Run: headless pygame with SDL's dummy video driver; simulated clock (each Clock.tick advances the game by its frame time, no real sleeping); random seed 0; keys injected as events and as key.get_pressed() state; mouse plan: one left click at the window centre at the start of phase 2, then a move to the lower-right quarter at the start of phase 3.
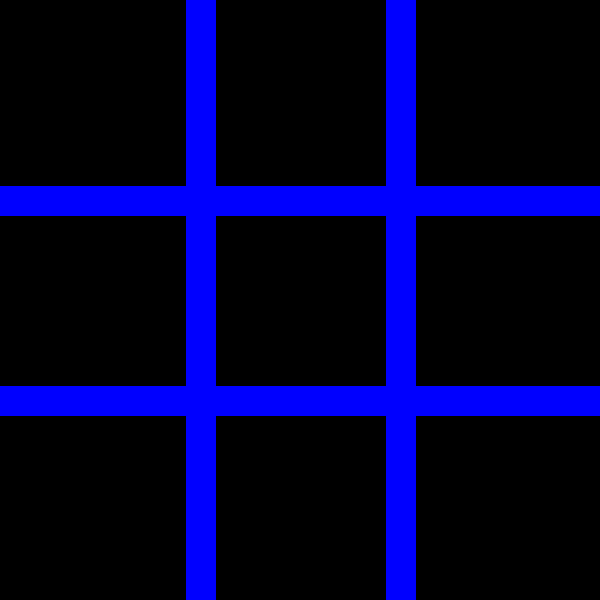
Frame 1 of 4 · flips 1–60 · no input
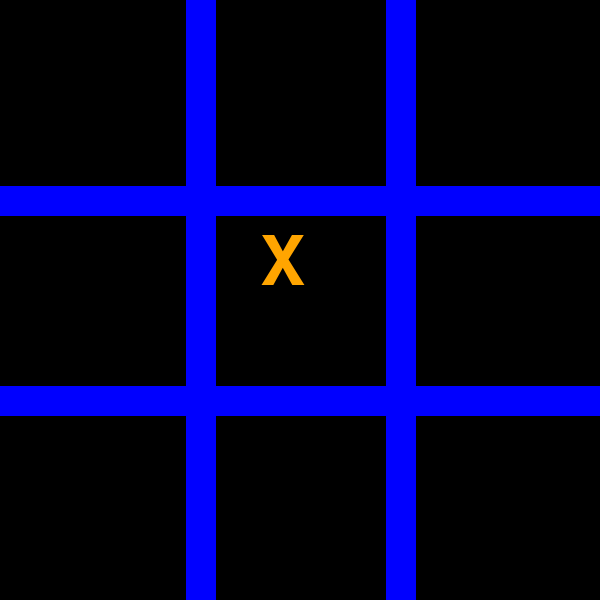
Frame 2 of 4 · flips 61–180 · clicked the window centre · tapped SPACE, RETURN · held RIGHT (→), D
Frame 3 of 4 · flips 181–300 · moved the mouse to the lower-right quarter · held DOWN (↓), S · screen unchanged from frame 2, image omitted
Frame 4 of 4 · flips 301–420 · held LEFT (←), A, UP (↑), W · screen unchanged from frame 3, image omitted

The pygame program that drew these frames:

#Example file showing a basic pygame "game loop"
import pygame #importa a bibliotecagit 

# pygame setup
pygame.init() #inicialização do pygame
pygame.font.init() #inicialização do pacote de fontes no pygame

screen = pygame.display.set_mode((600, 600))#Essa função configura a janela onde o jogo será exibido
pygame.display.set_caption('jogo da Velha Wagner')# Essa função altera o titulo da janela que sera exibido no aplicativo
clock = pygame.time.Clock() #Essa função é usado para gerenciar a velocidade da atualização da tela
 
fonte_quadrinhos = pygame.font.SysFont ( 'Comic Sans Ms',100) #importar fonte
running = True #(a variavel running é usado como condição para determinar se o lup principal dp jogo deve continuar girando ou nao.quando
               #running e true o loop continua; quando o ruinng se torna falso

#redefinir os caracteres 'X' e '0'
personagem_x = fonte_quadrinhos.render ('X', True, 'orange')#cria uma superficie de imagem apartir do texto que vc dseseja exibir da tela. X e 0
personagem_0 = fonte_quadrinhos.render ('0', True, 'red')

jogador_atual = personagem_x #inicializa o jogo vom o x

rodadas = 0  # essa vareavel é usada para um controle de cor de fundo da tela de um jogo, permitindo alternancia entre diferentes nucleos
tabuleiro_desenhado = False
coordenada_x = 0
coordenada_y = 0
def desenha_tabuleiro(espessura, cor):

    
      #desenha tabuleiro 
            #                          origem    destino
            #                          (X ,Y)    (X < Y)
    pygame.draw.line(screen, 'blue',(200, 0),(200, 600), espessura)
    pygame.draw.line(screen, 'blue',(400, 0),(400, 600), espessura)
    pygame.draw.line(screen, 'blue',(0, 200),(600, 200), espessura)
    pygame.draw.line(screen, 'blue',(0, 400),(600, 400), espessura)

def faz_jogada():
    if  coordenada_x > 0 and coordenada_x < 200 and coordenada_y < 200:
        screen.blit(jogador_atual,(60,30))#  primeiro           preenche com o azul
    elif  coordenada_x >= 200 and coordenada_x < 400 and coordenada_y < 200:
        screen.blit(jogador_atual,(260,30))# segundo           para desenhar na superficie uma imagem ou um texto na tela com o x
    elif  coordenada_x >= 400 and coordenada_y <= 200:
        screen.blit(jogador_atual,(460,30))# terceiro          preenche com o azul

         #segunda  linha            x  y
    elif coordenada_x < 200 and coordenada_y >= 200 and coordenada_y < 400:
        screen.blit(jogador_atual,(60,230))# quarto             preenche com o azul
    elif coordenada_x >= 200 and coordenada_x < 400 and coordenada_y > 200 and coordenada_y < 400:
        screen.blit(jogador_atual, (260,230))#quinto             para desenhar na superficie uma imagem ou um texto na tela com o x
    elif coordenada_x >= 400 and coordenada_y >= 200 and coordenada_y< 400:
        screen.blit(jogador_atual, (460,230))# sexto             preenche com o azul

         #terceiralinha             x   y
    elif coordenada_x < 200 and coordenada_y >= 400:
        screen.blit(jogador_atual, (60,430))# setimo             preenche com o azul
    elif coordenada_x >= 200 and coordenada_x < 400 and coordenada_y >= 400:
        screen.blit(jogador_atual, (260,430))# oitavo             para desenhar na superficie uma imagem ou um texto na tela com o x
    elif coordenada_x >= 400 and coordenada_y >= 400:
        screen.blit(jogador_atual, (460,430))# nono   

    


           
while running:#usado para repetir um bloco do codigo quando uma condição é verdadeira
    # poll for events
    # pygame.QUIT event means the user clicked X to close your window
    for event in pygame.event.get():#essa função retorna uma lista de  todos os eventos que ocorree desde a ultima vez que voce chamou essa funçaõ
                                 #isso inclui envento com o clic de mouse teclas precionadas movimento de mouse e comando de fechamentos de janelas 
        if event.type == pygame.QUIT:# detecta quando um usuário tenta fexsr uma janela do jogo permite que vc respoonde a esse evento enserrando o 
                                 #loopng principal e fechando o jogo principal
            running = False
        if event.type == pygame.MOUSEBUTTONDOWN:# é uma seleção condicional que detecta, quando um botão do mouse for precionado.
            print('Clicou')#é um comando que exibe uma mensagem clicou no consoilo ou na saida padrao do programa.
            click_pos = pygame.mouse.get_pos() # a posição do mouse quando ouver evento do cli
            print('eixo x:' , click_pos[0])
            print('eixo y:' , click_pos [1])
            coordenada_x = click_pos[0]
            coordenada_y = click_pos[1]
            rodadas = rodadas + 1

            if rodadas >= 10:
                screen.fill('black')
                rodadas = 0
                coordenada_x = 0
                coordenada_y = 0
                tabuleiro_desenhado = False
            


            if rodadas != 1:

                if jogador_atual == personagem_x:
                   jogador_atual = personagem_0 
                else:
                   jogador_atual = personagem_x   
            else:
                jogador_atual = personagem_x  

            faz_jogada()

    
    if tabuleiro_desenhado == False:
       desenha_tabuleiro(30, 'blue')
       tabuleiro_desenhado = True
 
           
          
     #primeira linha    
     #            x   y
    

   
     # flip() the display to put your work on screen
    pygame.display.flip() # a area atualizar a tela do jogo com todas as alterações que foram feitas desde a ultima atualização

    clock.tick(60)  # limits FPS to 60, é um objeto utilizado para controlar opm tempo e a taxa atualização do jogo
    

pygame.quit()# enserrar a biblioteca e limpar todos os recursos que foram ultilizados diran te a execulção do jogo.
